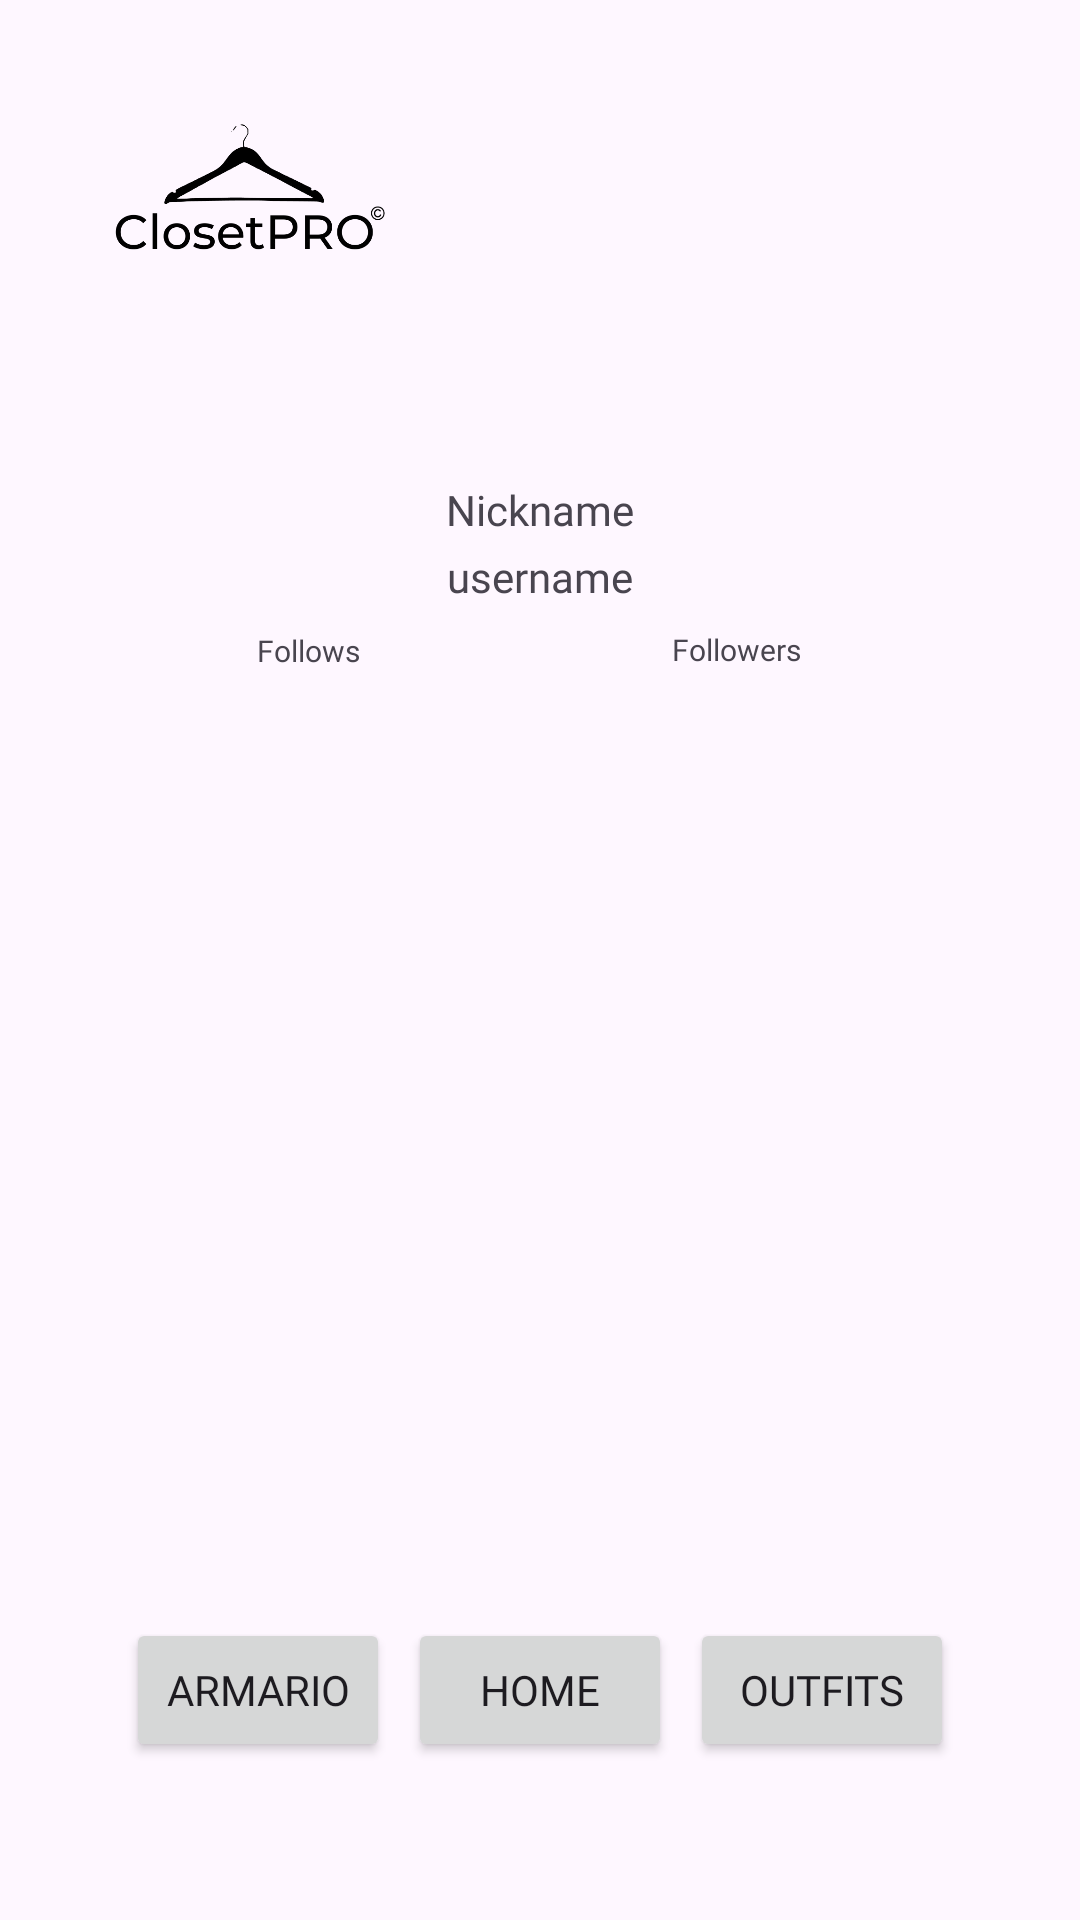

Android layout source for this screen:
<!-- AndroidManifest.xml: application theme Theme.ClosetPro -->
<!-- res/layout/activity_user.xml -->
<?xml version="1.0" encoding="utf-8"?>

<androidx.constraintlayout.widget.ConstraintLayout xmlns:android="http://schemas.android.com/apk/res/android"
    xmlns:app="http://schemas.android.com/apk/res-auto"
    xmlns:tools="http://schemas.android.com/tools"
    android:id="@+id/main"
    android:layout_width="match_parent"
    android:layout_height="match_parent"
    tools:context=".UserActivity">

    <androidx.constraintlayout.widget.Guideline
        android:id="@+id/g_h_bottom_user"
        android:layout_width="wrap_content"
        android:layout_height="wrap_content"
        android:orientation="horizontal"
        app:layout_constraintGuide_percent="0.94" />

    <androidx.constraintlayout.widget.Guideline
        android:id="@+id/g_h_central_user"
        android:layout_width="wrap_content"
        android:layout_height="wrap_content"
        android:orientation="horizontal"
        app:layout_constraintGuide_percent="0.5" />

    <androidx.constraintlayout.widget.Guideline
        android:id="@+id/g_h_top_user"
        android:layout_width="wrap_content"
        android:layout_height="wrap_content"
        android:orientation="horizontal"
        app:layout_constraintGuide_percent="0.06" />

    <androidx.constraintlayout.widget.Guideline
        android:id="@+id/g_v_izq_user"
        android:layout_width="wrap_content"
        android:layout_height="wrap_content"
        android:orientation="vertical"
        app:layout_constraintGuide_percent="0.1" />

    <androidx.constraintlayout.widget.Guideline
        android:id="@+id/g_v_central_user"
        android:layout_width="wrap_content"
        android:layout_height="wrap_content"
        android:orientation="vertical"
        app:layout_constraintGuide_percent="0.5" />

    <androidx.constraintlayout.widget.Guideline
        android:id="@+id/g_v_drch_user"
        android:layout_width="wrap_content"
        android:layout_height="wrap_content"
        android:orientation="vertical"
        app:layout_constraintGuide_percent="0.9" />

    <androidx.constraintlayout.widget.Guideline
        android:id="@+id/g_h_botones_user"
        android:layout_width="wrap_content"
        android:layout_height="wrap_content"
        android:orientation="horizontal"
        app:layout_constraintGuide_percent="0.82" />

    <Button
        android:id="@+id/b_UserToArmario"
        android:layout_width="wrap_content"
        android:layout_height="wrap_content"
        android:fontFamily="@font/montserrat_medium"
        android:onClick="changeUserToArmario"
        android:text="Armario"
        app:layout_constraintBottom_toTopOf="@+id/g_h_bottom_user"
        app:layout_constraintEnd_toStartOf="@+id/b_UserToHome"
        app:layout_constraintStart_toStartOf="@+id/g_v_izq_user"
        app:layout_constraintTop_toTopOf="@+id/g_h_botones_user" />

    <Button
        android:id="@+id/b_UserToHome"
        android:layout_width="wrap_content"
        android:layout_height="wrap_content"
        android:fontFamily="@font/montserrat_medium"
        android:onClick="changeUserToHome"
        android:text="Home"
        app:layout_constraintBottom_toTopOf="@+id/g_h_bottom_user"
        app:layout_constraintEnd_toEndOf="parent"
        app:layout_constraintStart_toStartOf="parent"
        app:layout_constraintTop_toTopOf="@+id/g_h_botones_user" />

    <Button
        android:id="@+id/b_UserToOutfits"
        android:layout_width="wrap_content"
        android:layout_height="wrap_content"
        android:fontFamily="@font/montserrat_medium"
        android:onClick="changeUserToOutfits"
        android:text="Outfits"
        app:layout_constraintBottom_toTopOf="@+id/g_h_bottom_user"
        app:layout_constraintEnd_toStartOf="@+id/g_v_drch_user"
        app:layout_constraintStart_toEndOf="@+id/b_UserToHome"
        app:layout_constraintTop_toTopOf="@+id/g_h_botones_user" />

    <ScrollView
        android:id="@+id/scrollView2"
        android:layout_width="245dp"
        android:layout_height="266dp"
        app:layout_constraintBottom_toTopOf="@+id/guideline13"
        app:layout_constraintEnd_toStartOf="@+id/g_v_drch_user"
        app:layout_constraintHorizontal_bias="0.493"
        app:layout_constraintStart_toStartOf="@+id/g_v_izq_user"
        app:layout_constraintTop_toTopOf="@+id/g_scroll_user"
        app:layout_constraintVertical_bias="0.542">

        <LinearLayout
            android:layout_width="match_parent"
            android:layout_height="wrap_content"
            android:orientation="vertical" />
    </ScrollView>

    <androidx.constraintlayout.widget.Guideline
        android:id="@+id/g_logo_user"
        android:layout_width="wrap_content"
        android:layout_height="wrap_content"
        android:orientation="horizontal"
        app:layout_constraintGuide_percent="0.14" />

    <ImageView
        android:id="@+id/i_logo_user"
        android:layout_width="94dp"
        android:layout_height="57dp"
        app:layout_constraintBottom_toTopOf="@+id/g_logo_user"
        app:layout_constraintEnd_toStartOf="@+id/g_v_central_user"
        app:layout_constraintHorizontal_bias="0.0"
        app:layout_constraintStart_toStartOf="@+id/g_v_izq_user"
        app:layout_constraintTop_toTopOf="@+id/g_h_top_user"
        app:layout_constraintVertical_bias="0.483"
        app:srcCompat="@drawable/logo" />

    <androidx.constraintlayout.widget.Guideline
        android:id="@+id/g_scroll_user"
        android:layout_width="wrap_content"
        android:layout_height="wrap_content"
        android:orientation="horizontal"
        app:layout_constraintGuide_percent="0.36" />

    <TextView
        android:id="@+id/txt_follows"
        android:layout_width="45dp"
        android:layout_height="15dp"
        android:fontFamily="@font/montserrat_medium"
        android:text="Follows"
        android:textSize="30px"
        app:layout_constraintBottom_toTopOf="@+id/g_scroll_user"
        app:layout_constraintEnd_toStartOf="@+id/g_v_central_user"
        app:layout_constraintStart_toStartOf="@+id/g_v_izq_user"
        app:layout_constraintTop_toTopOf="@+id/g_follow_user" />

    <TextView
        android:id="@+id/txt_followers"
        android:layout_width="56dp"
        android:layout_height="16dp"
        android:fontFamily="@font/montserrat_medium"
        android:text="Followers"
        android:textSize="30px"
        app:layout_constraintBottom_toTopOf="@+id/g_scroll_user"
        app:layout_constraintEnd_toStartOf="@+id/g_v_drch_user"
        app:layout_constraintStart_toStartOf="@+id/g_v_central_user"
        app:layout_constraintTop_toTopOf="@+id/g_follow_user" />

    <androidx.constraintlayout.widget.Guideline
        android:id="@+id/g_follow_user"
        android:layout_width="wrap_content"
        android:layout_height="wrap_content"
        android:orientation="horizontal"
        app:layout_constraintGuide_percent="0.32" />

    <androidx.constraintlayout.widget.Guideline
        android:id="@+id/g_txtusername_user"
        android:layout_width="wrap_content"
        android:layout_height="wrap_content"
        android:orientation="horizontal"
        app:layout_constraintGuide_percent="0.28" />

    <androidx.constraintlayout.widget.Guideline
        android:id="@+id/g_txtnick_user"
        android:layout_width="wrap_content"
        android:layout_height="wrap_content"
        android:orientation="horizontal"
        app:layout_constraintGuide_percent="0.25" />

    <TextView
        android:id="@+id/txt_nickname_user"
        android:layout_width="wrap_content"
        android:layout_height="wrap_content"
        android:fontFamily="@font/montserrat_bold"
        android:text="Nickname"
        app:layout_constraintBottom_toTopOf="@+id/g_txtusername_user"
        app:layout_constraintEnd_toStartOf="@+id/g_v_drch_user"
        app:layout_constraintStart_toStartOf="@+id/g_v_izq_user"
        app:layout_constraintTop_toTopOf="@+id/g_txtnick_user" />

    <TextView
        android:id="@+id/txt_username_user"
        android:layout_width="wrap_content"
        android:layout_height="wrap_content"
        android:fontFamily="@font/montserrat_semibold"
        android:text="username"
        app:layout_constraintBottom_toTopOf="@+id/g_follow_user"
        app:layout_constraintEnd_toStartOf="@+id/g_v_drch_user"
        app:layout_constraintStart_toStartOf="@+id/g_v_izq_user"
        app:layout_constraintTop_toTopOf="@+id/g_txtusername_user" />

    <ImageView
        android:id="@+id/i_imagen_perfil_user"
        android:layout_width="52dp"
        android:layout_height="58dp"
        app:layout_constraintBottom_toTopOf="@+id/g_txtnick_user"
        app:layout_constraintEnd_toStartOf="@+id/g_v_drch_user"
        app:layout_constraintStart_toStartOf="@+id/g_v_izq_user"
        app:layout_constraintTop_toTopOf="@+id/g_logo_user"
        app:srcCompat="@drawable/usuario" />

    <androidx.constraintlayout.widget.Guideline
        android:id="@+id/guideline13"
        android:layout_width="wrap_content"
        android:layout_height="wrap_content"
        android:orientation="horizontal"
        app:layout_constraintGuide_begin="575dp" />

</androidx.constraintlayout.widget.ConstraintLayout>
<!-- resources referenced by this layout -->
<resources>
  <!-- drawable logo: png bitmap (drawable, 35227 bytes) -->
  <style name="Theme.ClosetPro" parent="Base.Theme.ClosetPro" />
  <style name="Base.Theme.ClosetPro" parent="Theme.Material3.DayNight.NoActionBar">
          
          
      </style>
</resources>
